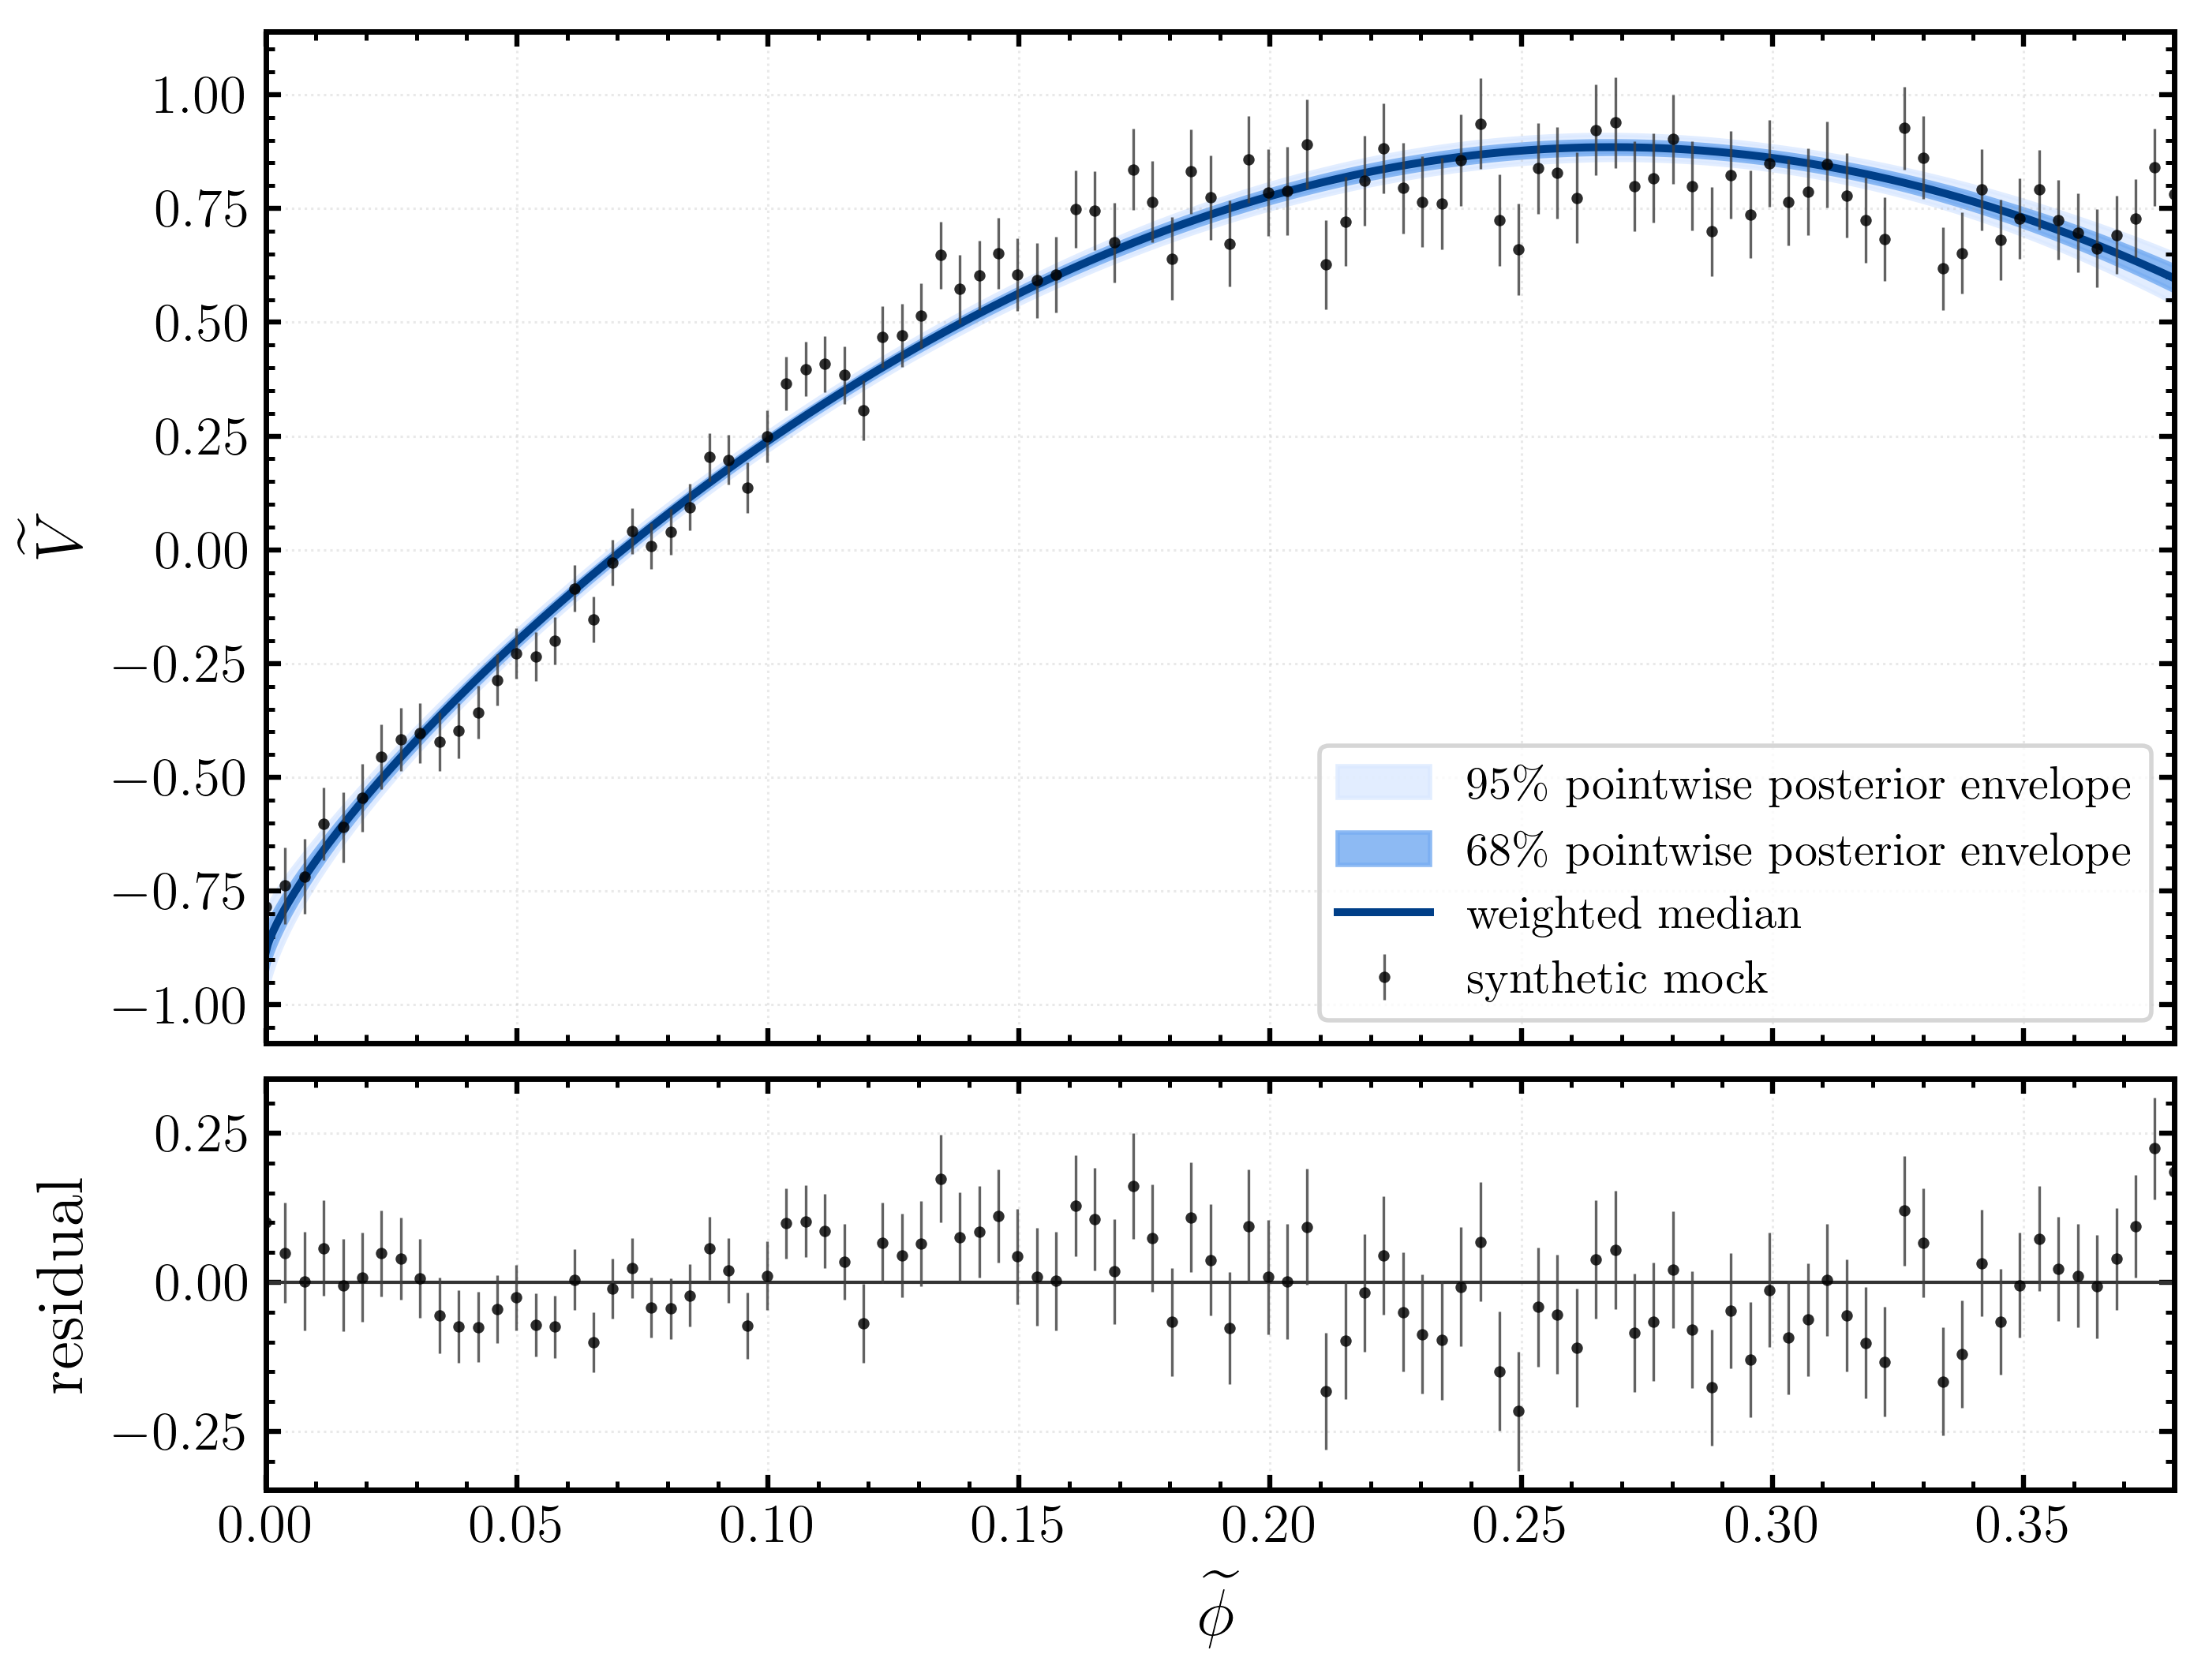

The file beside this chart, header and first rows:
phi, q025, q16, q50, q84, q975
0.0, -0.9831, -0.9331, -0.8844, -0.8381, -0.794
0.0003804, -0.9565, -0.9123, -0.8679, -0.825, -0.7838
0.0007608, -0.9399, -0.8984, -0.8563, -0.8154, -0.7759
0.001141, -0.9262, -0.8864, -0.8461, -0.8067, -0.7686
0.001522, -0.9137, -0.8755, -0.8366, -0.7985, -0.7616
0.001902, -0.9023, -0.8653, -0.8278, -0.7907, -0.7548
0.002282, -0.8917, -0.8557, -0.8193, -0.7833, -0.7483
0.002663, -0.8813, -0.8465, -0.811, -0.7761, -0.7418
0.003043, -0.8715, -0.8377, -0.8032, -0.7691, -0.7357
0.003423, -0.862, -0.8292, -0.7955, -0.7623, -0.7296
0.003804, -0.8528, -0.8209, -0.7881, -0.7556, -0.7236
0.004184, -0.844, -0.8128, -0.7808, -0.749, -0.7178
0.004565, -0.8354, -0.8049, -0.7737, -0.7426, -0.7121
0.004945, -0.827, -0.7972, -0.7668, -0.7362, -0.7063
0.005325, -0.8188, -0.7897, -0.7599, -0.73, -0.7006
0.005706, -0.8107, -0.7824, -0.7531, -0.7238, -0.6951
0.006086, -0.803, -0.7751, -0.7465, -0.7177, -0.6896
0.006466, -0.7953, -0.768, -0.74, -0.7117, -0.6841
0.006847, -0.7878, -0.761, -0.7335, -0.7058, -0.6787
0.007227, -0.7804, -0.7542, -0.7271, -0.6999, -0.6734
0.007608, -0.7732, -0.7473, -0.7208, -0.6941, -0.6681
0.007988, -0.766, -0.7406, -0.7146, -0.6883, -0.6628
0.008368, -0.7589, -0.734, -0.7085, -0.6827, -0.6576
0.008749, -0.752, -0.7275, -0.7024, -0.677, -0.6524
0.009129, -0.7452, -0.721, -0.6963, -0.6714, -0.6472
0.00951, -0.7385, -0.7146, -0.6904, -0.6658, -0.642
0.00989, -0.7317, -0.7084, -0.6845, -0.6603, -0.6369
0.01027, -0.7252, -0.7021, -0.6786, -0.6548, -0.6317
0.01065, -0.7187, -0.696, -0.6729, -0.6494, -0.6266
0.01103, -0.7123, -0.6899, -0.6671, -0.644, -0.6216
0.01141, -0.7059, -0.6838, -0.6614, -0.6387, -0.6165
0.01179, -0.6995, -0.6778, -0.6557, -0.6333, -0.6114
0.01217, -0.6933, -0.6718, -0.6501, -0.628, -0.6065
0.01255, -0.6872, -0.6659, -0.6445, -0.6228, -0.6015
0.01293, -0.6811, -0.6601, -0.639, -0.6176, -0.5964
0.01331, -0.675, -0.6544, -0.6335, -0.6123, -0.5916
0.01369, -0.6691, -0.6486, -0.628, -0.6072, -0.5867
0.01407, -0.6631, -0.6429, -0.6226, -0.602, -0.5818
0.01445, -0.6572, -0.6372, -0.6172, -0.5969, -0.5769
0.01483, -0.6513, -0.6317, -0.6119, -0.5917, -0.572
0.01522, -0.6455, -0.6261, -0.6066, -0.5867, -0.5672
0.0156, -0.6398, -0.6206, -0.6013, -0.5816, -0.5624
0.01598, -0.6341, -0.6151, -0.596, -0.5766, -0.5576
0.01636, -0.6284, -0.6097, -0.5908, -0.5716, -0.5529
0.01674, -0.6228, -0.6043, -0.5856, -0.5666, -0.5481
0.01712, -0.6171, -0.5989, -0.5804, -0.5617, -0.5434
0.0175, -0.6116, -0.5936, -0.5753, -0.5568, -0.5387
0.01788, -0.6062, -0.5883, -0.5702, -0.5519, -0.534
0.01826, -0.6007, -0.583, -0.5651, -0.547, -0.5293
0.01864, -0.5954, -0.5778, -0.56, -0.5421, -0.5246
0.01902, -0.5899, -0.5726, -0.555, -0.5372, -0.5199
0.0194, -0.5846, -0.5674, -0.5499, -0.5324, -0.5153
0.01978, -0.5793, -0.5622, -0.5449, -0.5276, -0.5106
0.02016, -0.574, -0.5571, -0.54, -0.5228, -0.506
0.02054, -0.5688, -0.552, -0.535, -0.518, -0.5014
0.02092, -0.5636, -0.5469, -0.5301, -0.5133, -0.4968
0.0213, -0.5584, -0.5418, -0.5252, -0.5085, -0.4922
0.02168, -0.5533, -0.5368, -0.5204, -0.5038, -0.4877
0.02206, -0.5481, -0.5318, -0.5155, -0.4991, -0.4831
0.02244, -0.543, -0.5269, -0.5107, -0.4944, -0.4786
... 940 more rows
